3-way image classification set "data" from GitHub (Sabbir256/paddy-leaf-disease); label vocabulary: bacterial leaf blight, brown spot, leaf smut.

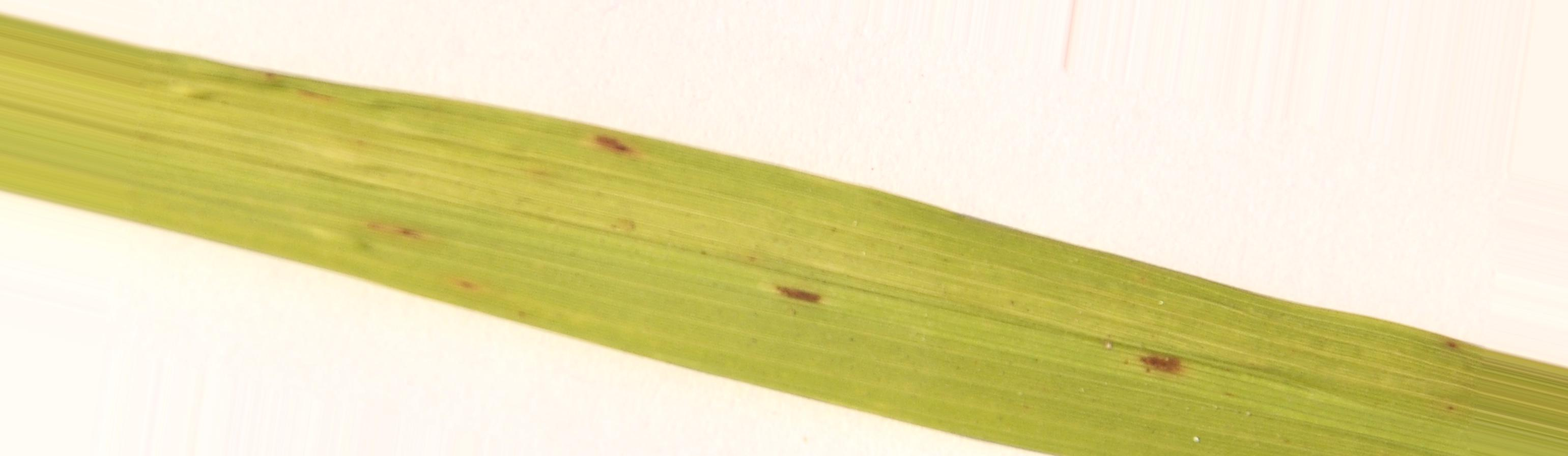
Label: brown spot

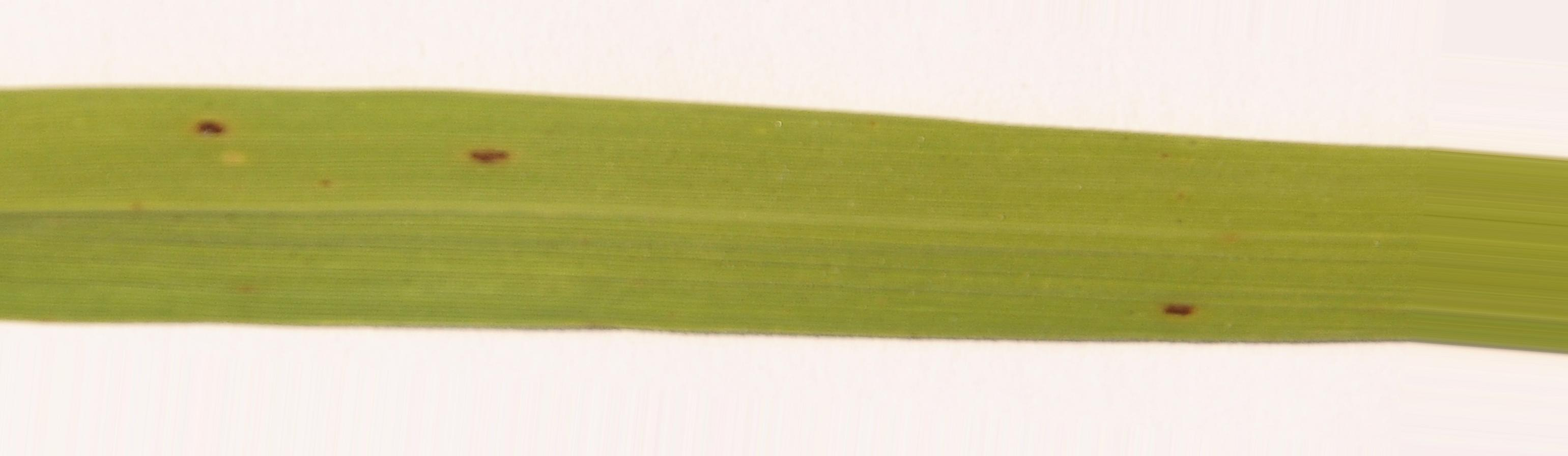
Label: brown spot

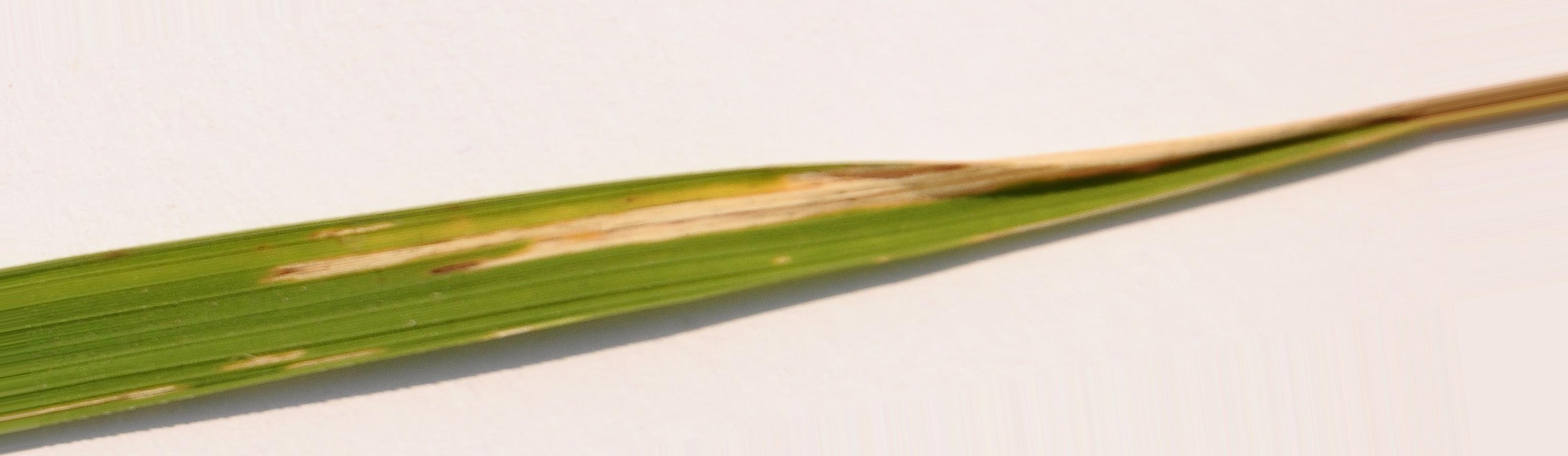
Label: bacterial leaf blight

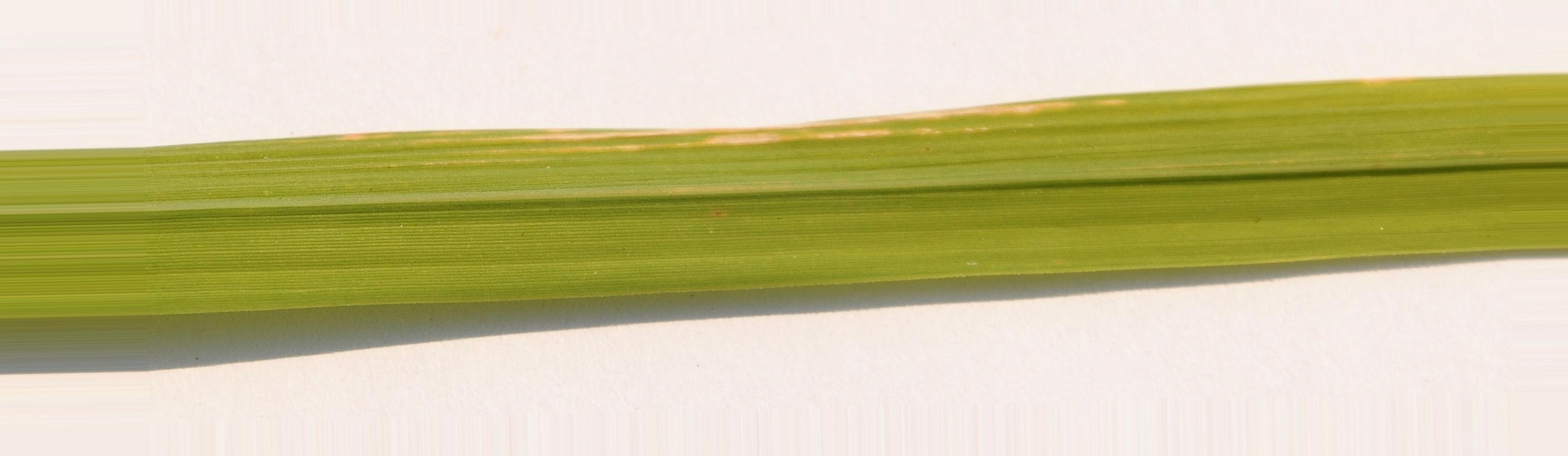
Label: bacterial leaf blight

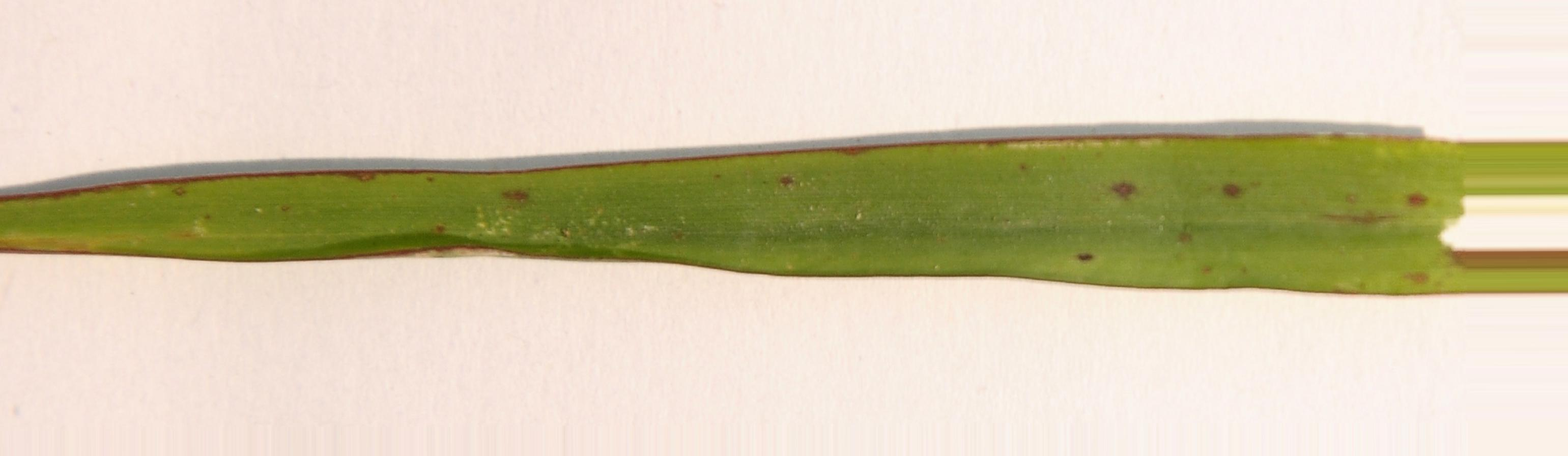
Label: leaf smut

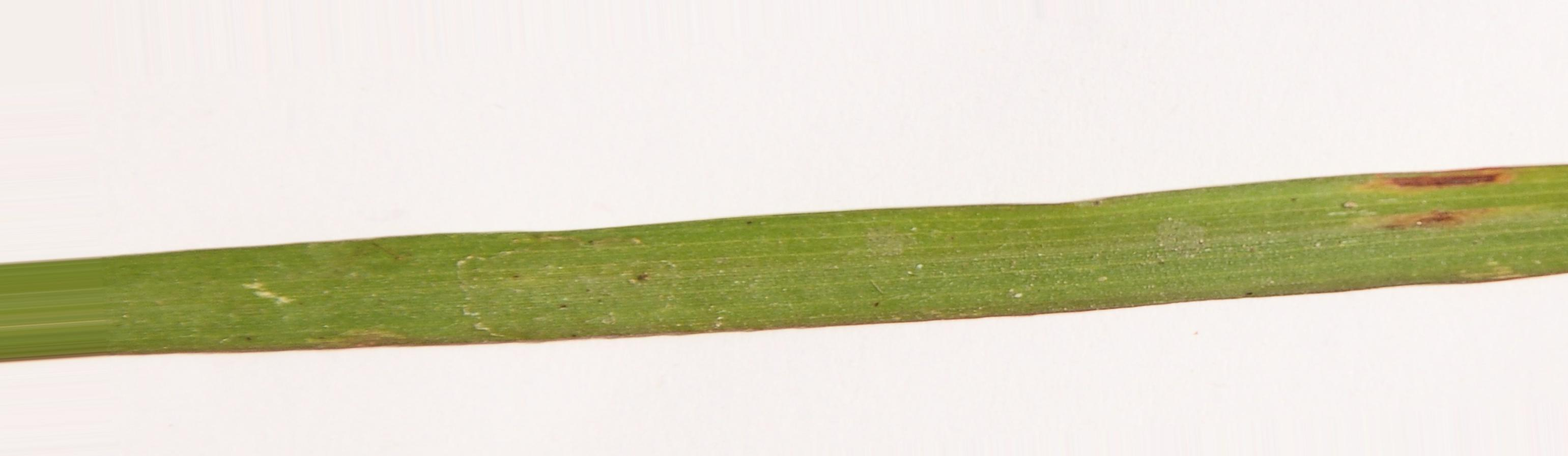
Label: leaf smut
